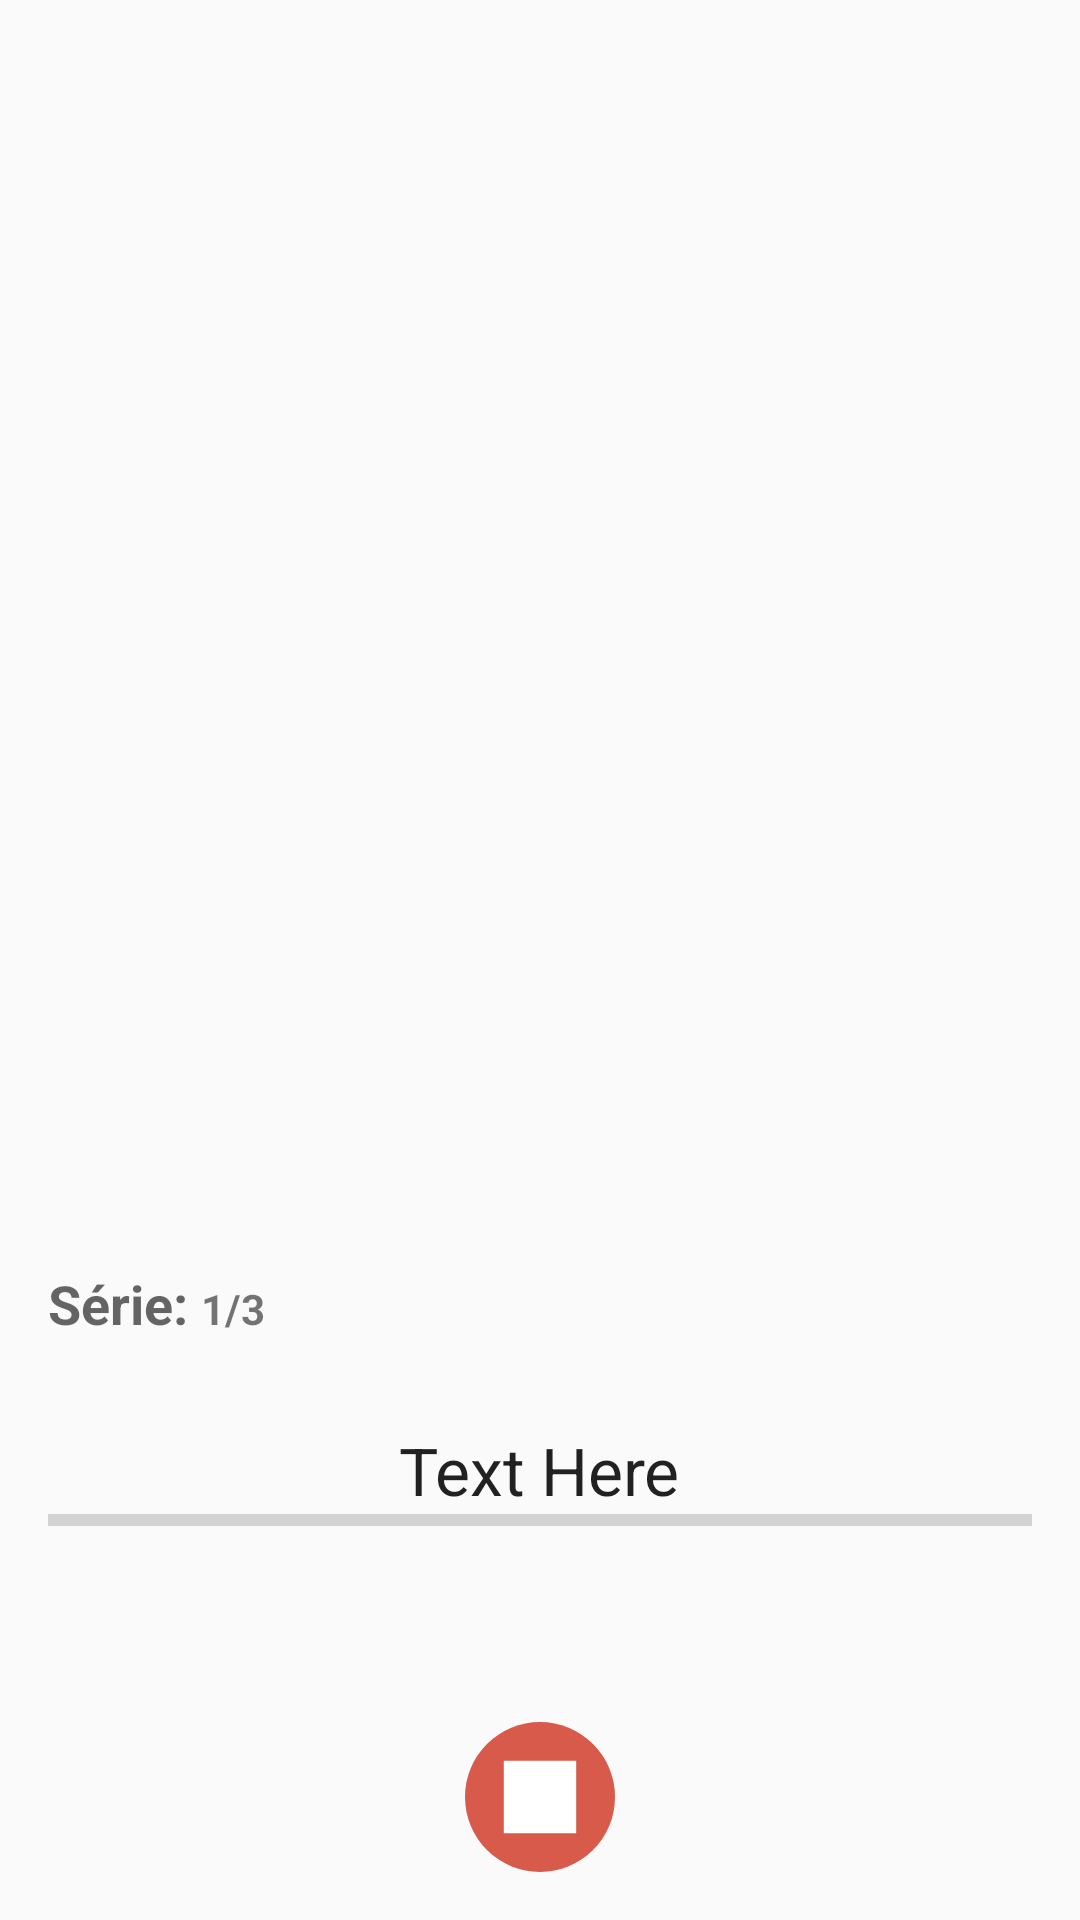

Write the Android layout XML for this screen, with the resource values it uses.
<!-- AndroidManifest.xml: application theme AppTheme -->
<!-- res/layout/activity_executar_exercicio.xml -->
<?xml version="1.0" encoding="utf-8"?>
<RelativeLayout xmlns:android="http://schemas.android.com/apk/res/android"
    xmlns:tools="http://schemas.android.com/tools"
    android:layout_width="match_parent"
    android:layout_height="match_parent"
    android:paddingBottom="@dimen/activity_vertical_margin"
    android:paddingLeft="@dimen/activity_horizontal_margin"
    android:paddingRight="@dimen/activity_horizontal_margin"
    android:paddingTop="@dimen/activity_vertical_margin"
    tools:context=".activity.ExecutarExercicio">

    <RelativeLayout
        android:id="@+id/form_view_exercicio"
        android:layout_width="match_parent"
        android:layout_height="match_parent">

        <LinearLayout
            android:id="@+id/form_visualiza_exercicio"
            android:layout_width="match_parent"
            android:layout_height="wrap_content"
            android:orientation="vertical">

            <TextView
                android:id="@+id/execExercicioNome"
                android:layout_width="match_parent"
                android:layout_height="wrap_content"
                android:textStyle="bold"
                android:textColor="@color/coloBlack"
                android:paddingTop="@dimen/activity_vertical_margin"
                android:gravity="center"
                android:textAppearance="@style/TextAppearance.AppCompat.Medium"/>

            <ImageView
                android:id="@+id/execExercicioFoto"
                android:layout_width="300dp"
                android:layout_height="350dp"
                android:paddingTop="@dimen/activity_vertical_margin"
                android:layout_gravity="center_horizontal|center_vertical"
                android:src="@drawable/ic_launcher_background"/>

            <LinearLayout
                android:layout_width="match_parent"
                android:layout_height="wrap_content">

                <TextView
                    android:id="@+id/execTipoSerie"
                    android:layout_width="wrap_content"
                    android:layout_height="wrap_content"
                    android:textStyle="bold"
                    android:textColor="@color/coloBlack"
                    android:paddingTop="@dimen/activity_vertical_margin"
                    android:text="Série: "
                    android:textAppearance="@style/TextAppearance.AppCompat.Medium"/>

                <TextView
                    android:id="@+id/execQuantidades"
                    android:layout_width="wrap_content"
                    android:layout_height="wrap_content"
                    android:textStyle="bold"
                    android:textColor="@color/coloBlack"
                    android:paddingTop="@dimen/activity_vertical_margin"
                    android:text="1/3 " />
            </LinearLayout>

            <RelativeLayout
                android:layout_width="match_parent"
                android:layout_height="wrap_content">

                <ProgressBar
                    android:id="@+id/progressBar1"
                    style="?android:attr/progressBarStyleHorizontal"
                    android:layout_width="match_parent"
                    android:layout_height="wrap_content"
                    android:layout_alignParentTop="true"
                    android:layout_centerHorizontal="true"
                    android:layout_marginTop="20dp"
                    android:minHeight="80dp"
                    android:minWidth="220dp" />

                <TextView
                    android:id="@+id/textView1"
                    android:layout_width="wrap_content"
                    android:layout_height="wrap_content"
                    android:layout_alignBottom="@+id/progressBar1"
                    android:layout_centerHorizontal="true"
                    android:layout_marginBottom="42dp"
                    android:text="Text Here"
                    android:textAppearance="?android:attr/textAppearanceLarge"
                    />

            </RelativeLayout>

        </LinearLayout>

        <RelativeLayout
            android:layout_width="match_parent"
            android:layout_height="wrap_content">

            <ImageView
                android:id="@+id/button2"
                android:layout_below="@id/btn_cadastro"
                android:src="@drawable/ic_stop"
                android:layout_width="50dp"
                android:layout_height="50dp"
                android:layout_alignParentBottom="true"
                android:layout_marginTop="60dp"
                android:layout_centerHorizontal="true" />

        </RelativeLayout>

    </RelativeLayout>

</RelativeLayout>
<!-- resources referenced by this layout -->
<resources>
  <dimen name="activity_horizontal_margin">16dp</dimen>
  <dimen name="activity_vertical_margin">16dp</dimen>
  <!-- drawable ic_stop (drawable) -->
  <vector android:height="24dp" android:viewportHeight="58"
      android:viewportWidth="58" android:width="24dp" xmlns:android="http://schemas.android.com/apk/res/android">
      <path android:fillColor="#D75A4A" android:pathData="M29,29m-29,0a29,29 0,1 1,58 0a29,29 0,1 1,-58 0"/>
      <path android:fillColor="#FFFFFF" android:pathData="M16,16h26v26h-26z"/>
      <path android:fillColor="#FFFFFF" android:pathData="M43,43H15V15h28V43zM17,41h24V17H17V41z"/>
  </vector>
  <style name="AppTheme" parent="Theme.AppCompat.Light.DarkActionBar">
          
          <item name="colorPrimary">#333030</item>
          <item name="colorPrimaryDark">#333030</item>
          <item name="colorAccent">#07BE9F</item>
      </style>
</resources>
